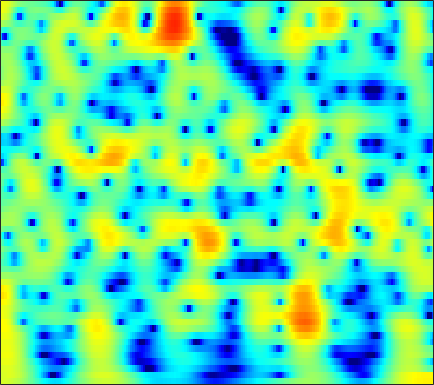

Data behind this chart, as committed beside it:
3.7771, 3.7722, 3.7163, 3.5984, 3.4675, 3.2383, 2.9486, 2.6921, 2.2948, 1.8322, 1.2979, 0.84982, 0.19407, -0.52347, -1.0911, -1.8738, -2.6682, -3.2658, -4.0528, -4.8109, -5.5181, -5.9963, -6.5357, -6.9312
3.435, 3.698, 3.926, 4.024, 4.018, 3.908, 3.687, 3.45, 3.041, 2.526, 1.905, 1.367, 0.5555, -0.367, -1.135, -2.269, -3.543, -4.609, -6.207, -8.071, -10.32, -12.39, -16.05, -22.13
3.752, 3.917, 4.045, 4.065, 4.007, 3.833, 3.551, 3.268, 2.8, 2.226, 1.55, 0.9774, 0.1322, -0.7978, -1.546, -2.603, -3.721, -4.589, -5.766, -6.934, -8.056, -8.836, -9.75, -10.47
4.237, 4.418, 4.547, 4.543, 4.453, 4.215, 3.844, 3.481, 2.883, 2.155, 1.298, 0.5735, -0.4973, -1.678, -2.628, -3.967, -5.363, -6.422, -7.808, -9.12, -10.33, -11.17, -12.21, -13.22
4.633, 4.831, 4.962, 4.941, 4.823, 4.528, 4.075, 3.631, 2.897, 1.993, 0.9076, -0.03466, -1.481, -3.174, -4.635, -6.9, -9.639, -12.13, -16.41, -22.48, -25.84, -22.21, -18.44, -16.22
4.489, 4.671, 4.784, 4.747, 4.619, 4.311, 3.845, 3.391, 2.651, 1.756, 0.7058, -0.1838, -1.506, -2.979, -4.172, -5.859, -7.597, -8.88, -10.41, -11.52, -12.02, -12.05, -11.74, -11.18
4.35, 4.554, 4.679, 4.64, 4.508, 4.194, 3.725, 3.272, 2.539, 1.664, 0.6585, -0.1752, -1.384, -2.687, -3.712, -5.11, -6.49, -7.462, -8.586, -9.427, -9.941, -10.1, -10.03, -9.718
4.717, 4.93, 5.036, 4.948, 4.762, 4.369, 3.818, 3.309, 2.51, 1.583, 0.5389, -0.3235, -1.59, -3.018, -4.232, -6.105, -8.38, -10.46, -13.94, -18.09, -19.33, -17.08, -13.92, -11.66
5.297, 5.441, 5.404, 5.104, 4.711, 3.98, 3.048, 2.25, 1.112, -0.02967, -1.08, -1.772, -2.574, -3.321, -3.908, -4.811, -5.928, -6.895, -8.233, -9.219, -9.428, -9.03, -8.053, -7.038
5.49, 5.522, 5.262, 4.651, 3.929, 2.568, 0.6882, -1.143, -4.34, -8.698, -12.77, -11.73, -8.292, -5.87, -4.687, -3.652, -3.039, -2.759, -2.518, -2.361, -2.227, -2.078, -1.824, -1.619
4.769, 4.738, 4.433, 3.83, 3.172, 1.999, 0.4882, -0.8381, -2.734, -4.51, -5.636, -5.78, -5.177, -4.256, -3.603, -2.901, -2.366, -2.045, -1.699, -1.438, -1.226, -1.065, -0.8986, -0.8321
4.725, 4.66, 4.37, 3.877, 3.396, 2.619, 1.701, 0.9661, 0.003753, -0.854, -1.568, -1.995, -2.418, -2.69, -2.831, -2.965, -3.067, -3.123, -3.152, -3.095, -2.945, -2.797, -2.589, -2.349
5.774, 5.631, 5.249, 4.629, 4.039, 3.112, 2.053, 1.184, -0.008168, -1.119, -2.032, -2.588, -3.201, -3.747, -4.14, -4.748, -5.519, -6.223, -7.231, -7.921, -7.83, -7.258, -6.114, -4.804
6.907, 6.673, 6.135, 5.303, 4.448, 3.005, 1.187, -0.4951, -3.244, -6.403, -8.835, -8.954, -7.654, -6.414, -5.944, -6.002, -6.896, -8.243, -11.38, -17.2, -18.52, -13.28, -8.566, -5.707
6.276, 6.064, 5.579, 4.839, 4.072, 2.729, 1.004, -0.5709, -3.158, -6.145, -8.124, -7.978, -6.499, -4.95, -4.145, -3.585, -3.475, -3.56, -3.831, -4.088, -4.048, -3.839, -3.292, -2.637
3.839, 3.799, 3.582, 3.212, 2.849, 2.225, 1.477, 0.9044, 0.1696, -0.4682, -0.9153, -1.064, -1.063, -0.9457, -0.8159, -0.6557, -0.5588, -0.5477, -0.5794, -0.6541, -0.787, -0.9112, -1.173, -1.623
1.056, 1.18, 1.205, 1.091, 0.9822, 0.8124, 0.6174, 0.4749, 0.3693, 0.3353, 0.3484, 0.4118, 0.5557, 0.704, 0.8038, 0.9384, 1.029, 1.039, 0.9976, 0.8875, 0.6739, 0.4541, 0.0009648, -0.6417
-1.3, -1.218, -1.267, -1.511, -1.757, -1.973, -2.009, -1.909, -1.579, -1.044, -0.4286, 0.02266, 0.5728, 1.058, 1.367, 1.674, 1.89, 1.995, 2.037, 1.98, 1.826, 1.64, 1.336, 0.8971
-2.267, -2.584, -3.41, -4.689, -6.057, -8.216, -9.526, -8.885, -6.603, -4.239, -2.265, -1.092, 0.1122, 1.012, 1.521, 1.994, 2.287, 2.435, 2.542, 2.556, 2.513, 2.426, 2.294, 2.088
-1.218, -1.783, -2.977, -4.582, -6.209, -9.107, -11.07, -10.25, -7.085, -4.099, -1.937, -0.7264, 0.4851, 1.249, 1.573, 1.793, 1.785, 1.676, 1.523, 1.459, 1.544, 1.697, 1.873, 2.073
0.07144, -0.476, -1.276, -1.971, -2.283, -2.51, -2.378, -1.938, -1.153, -0.2542, 0.6278, 1.126, 1.555, 1.65, 1.453, 0.8014, -0.3181, -1.526, -3.452, -4.864, -4.322, -2.85, -0.7982, 0.6947
-1.483, -2.862, -4.594, -5.583, -5.198, -3.733, -2.236, -1.176, 0.04449, 0.9174, 1.52, 1.821, 1.922, 1.706, 1.321, 0.381, -1.093, -2.669, -5.645, -8.612, -7.332, -4.72, -1.673, 0.648
-3.113, -5.52, -10.02, -13.99, -10.71, -6.342, -3.349, -1.892, -0.586, 0.2535, 0.6508, 0.7791, 0.7364, 0.5263, 0.3196, -0.0001609, -0.3199, -0.5009, -0.6528, -0.5265, -0.1061, 0.4418, 1.157, 1.935
0.0009595, -0.5423, -1.089, -1.385, -1.316, -0.8853, -0.4463, -0.1397, 0.01787, -0.1241, -0.5609, -1.144, -2.07, -2.997, -3.456, -3.382, -2.657, -1.889, -0.7621, 0.2339, 1.079, 1.603, 2.241, 2.468
1.482, 1.556, 1.61, 1.652, 1.623, 1.589, 1.421, 1.192, 0.6968, -0.1716, -1.498, -2.97, -5.856, -10.98, -19.79, -16.79, -8.221, -5.037, -2.246, -0.3981, 0.9025, 1.536, 2.148, 2.398
0.5821, 0.9495, 1.267, 1.488, 1.569, 1.542, 1.417, 1.2, 0.7813, 0.1397, -0.7177, -1.497, -2.701, -3.777, -4.297, -4.172, -3.297, -2.375, -1.164, -0.1474, 0.6252, 1.057, 1.331, 1.501
-0.7934, -0.3815, 0.05988, 0.3457, 0.5233, 0.6696, 0.7412, 0.7483, 0.6715, 0.5391, 0.3294, 0.1557, -0.07783, -0.2656, -0.3368, -0.3145, -0.161, 0.0002108, 0.2428, 0.467, 0.6018, 0.6555, 0.6357, 0.4564
-1.565, -1.329, -1.073, -0.8554, -0.7023, -0.4276, -0.1423, 0.1054, 0.4293, 0.7317, 0.9836, 1.129, 1.287, 1.374, 1.419, 1.421, 1.388, 1.324, 1.181, 0.9726, 0.698, 0.4202, 0.06026, -0.428
-1.845, -2.113, -2.577, -2.902, -2.994, -2.68, -1.94, -1.222, -0.1832, 0.7475, 1.545, 2.014, 2.487, 2.784, 2.894, 2.893, 2.725, 2.504, 2.071, 1.476, 0.7609, 0.1078, -0.8055, -1.72
-1.772, -2.962, -5.36, -8.905, -12.05, -11.28, -6.538, -3.769, -1.063, 0.8838, 2.279, 3.062, 3.77, 4.19, 4.309, 4.268, 3.96, 3.575, 2.833, 1.819, 0.5043, -0.6546, -2.65, -4.779
-0.9108, -1.959, -3.655, -5.535, -6.506, -6.115, -4.039, -2.253, -0.1736, 1.467, 2.696, 3.373, 3.998, 4.308, 4.366, 4.196, 3.776, 3.264, 2.333, 1.09, -0.5608, -1.995, -4.538, -7.757
-0.4809, -0.9249, -1.28, -1.461, -1.321, -0.923, -0.1939, 0.4311, 1.325, 2.112, 2.76, 3.095, 3.387, 3.451, 3.377, 3.067, 2.567, 2.043, 1.15, -0.01657, -1.467, -2.787, -4.756, -6.993
-2.248, -2.437, -2.062, -1.317, -0.6319, 0.3044, 1.188, 1.765, 2.396, 2.872, 3.151, 3.227, 3.148, 2.89, 2.599, 2.135, 1.602, 1.194, 0.5923, -0.1344, -1.062, -2.074, -3.612, -6.105
-14.64, -13.39, -7.56, -3.747, -1.926, -0.04772, 1.195, 1.905, 2.517, 2.842, 2.817, 2.639, 2.037, 1.153, 0.263, -0.885, -1.782, -1.938, -1.598, -0.969, -0.4532, -0.3748, -0.41, -1.035
-7.09, -7.19, -5.915, -4.329, -3.111, -1.928, -0.9632, -0.4627, 0.03801, 0.205, 0.07811, -0.3044, -1.216, -2.859, -4.753, -9.058, -19.85, -19.2, -8.651, -4.192, -1.659, -0.2488, 0.8457, 1.75
-5.496, -5.527, -5.532, -5.318, -5.181, -4.943, -4.657, -4.394, -3.995, -3.594, -3.278, -3.247, -3.396, -3.911, -4.46, -5.29, -5.704, -5.353, -4.056, -2.347, -0.6762, 0.3562, 1.583, 2.557
-7.874, -7.496, -7.445, -7.874, -8.642, -9.82, -11.03, -11.11, -10.01, -8.127, -6.515, -5.495, -4.565, -3.883, -3.508, -3.041, -2.466, -1.967, -1.119, -0.1696, 0.8608, 1.574, 2.505, 3.201
-7.859, -7.147, -6.978, -7.868, -9.188, -12.3, -18.03, -20.85, -14.73, -10.34, -7.65, -6.302, -5.078, -4.225, -3.728, -3.08, -2.381, -1.758, -0.8139, 0.2249, 1.244, 2.039, 2.883, 3.636
-2.3, -2.32, -2.625, -3.249, -3.832, -4.811, -5.595, -5.889, -5.866, -5.499, -5.128, -5.023, -5.072, -5.45, -5.788, -6.126, -5.833, -5.006, -3.367, -1.542, 0.1467, 1.211, 2.444, 3.396
2.079, 1.799, 1.318, 0.7598, 0.3094, -0.3616, -0.9949, -1.465, -2.083, -2.696, -3.441, -4.178, -5.49, -7.555, -9.933, -15.79, -29.49, -15.23, -8.327, -4.443, -1.78, -0.3821, 1.147, 2.18
4.138, 3.79, 3.24, 2.615, 2.066, 1.297, 0.4558, -0.215, -1.107, -2.022, -2.975, -3.683, -4.743, -5.874, -6.715, -7.654, -7.72, -6.997, -5.385, -3.597, -2.096, -1.1, -0.1546, 0.5163
5.346, 4.973, 4.362, 3.589, 2.895, 1.85, 0.6611, -0.2993, -1.582, -2.792, -3.741, -4.206, -4.513, -4.523, -4.385, -4.069, -3.57, -3.118, -2.446, -1.801, -1.248, -0.9624, -0.813, -0.8603
6.306, 5.968, 5.332, 4.439, 3.606, 2.205, 0.4236, -1.185, -3.791, -6.801, -9.144, -9.281, -7.506, -5.507, -4.262, -2.902, -1.886, -1.279, -0.6695, -0.2996, -0.1535, -0.3115, -0.7571, -1.716
5.838, 5.643, 5.157, 4.402, 3.641, 2.284, 0.4738, -1.237, -4.227, -8.23, -12.33, -12, -8.469, -5.616, -4.059, -2.532, -1.435, -0.815, -0.2157, 0.1505, 0.2233, 0.1092, -0.3616, -1.325
3.543, 3.645, 3.571, 3.246, 2.809, 1.994, 0.9497, 0.01592, -1.323, -2.585, -3.522, -3.923, -3.998, -3.706, -3.392, -2.911, -2.388, -2.008, -1.498, -1.026, -0.6612, -0.4345, -0.3543, -0.4323
1.13, 1.695, 2.167, 2.311, 2.222, 1.896, 1.344, 0.8042, -0.006483, -0.8823, -1.776, -2.422, -3.254, -4.03, -4.544, -5.048, -5.194, -4.974, -4.273, -3.284, -2.184, -1.466, -0.5988, 0.1109
-0.1638, 0.7359, 1.524, 1.928, 2.034, 1.915, 1.526, 1.101, 0.3579, -0.5812, -1.71, -2.677, -4.199, -6.115, -7.898, -10.9, -14.12, -14.05, -10.43, -6.857, -4.155, -2.554, -0.8468, 0.4289
-0.04184, 0.6697, 1.328, 1.685, 1.759, 1.604, 1.205, 0.7502, -0.07194, -1.115, -2.356, -3.424, -5.043, -6.906, -8.513, -11.02, -13.14, -12.88, -10.01, -6.774, -4.066, -2.379, -0.6202, 0.7711
0.5359, 0.943, 1.311, 1.46, 1.407, 1.113, 0.5838, 0.01896, -0.9877, -2.238, -3.689, -4.834, -6.319, -7.472, -7.937, -8.058, -7.537, -6.744, -5.352, -3.753, -2.099, -0.9941, 0.3113, 1.397
0.9511, 1.141, 1.285, 1.27, 1.125, 0.7762, 0.1673, -0.4941, -1.681, -3.296, -5.48, -7.63, -11.25, -14.61, -14.12, -10.71, -7.629, -5.774, -3.701, -1.956, -0.5098, 0.4049, 1.476, 2.266
0.4032, 0.3737, 0.329, 0.3002, 0.281, 0.165, -0.157, -0.5847, -1.431, -2.7, -4.481, -6.253, -9.086, -11.31, -10.85, -8.223, -5.544, -3.859, -1.997, -0.4878, 0.7351, 1.556, 2.363, 2.927
-2.503, -3.145, -3.377, -2.835, -2.176, -1.397, -0.8451, -0.6398, -0.67, -1.004, -1.548, -2.002, -2.565, -2.893, -2.904, -2.537, -1.877, -1.273, -0.399, 0.4803, 1.363, 1.913, 2.554, 3.055
-8.476, -15.23, -17.39, -8.459, -5.357, -2.822, -1.323, -0.6262, -0.108, 0.1027, 0.08862, -0.002503, -0.2045, -0.4597, -0.6798, -0.9439, -1.138, -1.208, -1.087, -0.6142, 0.1476, 0.8079, 1.793, 2.595
-2.546, -3.61, -4.039, -3.312, -2.462, -1.503, -0.8606, -0.5665, -0.2888, -0.1143, -0.02563, -0.05047, -0.2096, -0.5871, -1.053, -2.078, -3.646, -5.195, -7.296, -7.423, -4.985, -2.692, -0.366, 1.32
1.756, 1.417, 0.9617, 0.4684, 0.04171, -0.6871, -1.581, -2.267, -2.949, -3.063, -2.591, -2.112, -1.62, -1.524, -1.787, -2.714, -4.483, -6.519, -10.08, -10.6, -6.604, -4.053, -1.397, 0.4635
3.829, 3.641, 3.081, 2.139, 1.107, -0.803, -3.659, -6.887, -14.34, -14.81, -7.869, -4.999, -2.769, -1.602, -1.219, -1.128, -1.366, -1.614, -1.894, -1.86, -1.446, -0.885, -0.155, 0.4445
4.777, 4.659, 4.202, 3.405, 2.547, 1.061, -0.8489, -2.401, -4.172, -4.598, -3.637, -2.687, -1.581, -0.8058, -0.4321, -0.1741, -0.1095, -0.1429, -0.2209, -0.3378, -0.4706, -0.5842, -0.9357, -1.489
4.681, 4.683, 4.484, 4.049, 3.588, 2.811, 1.933, 1.277, 0.4953, -0.08134, -0.4358, -0.6045, -0.7502, -0.8713, -0.9575, -1.114, -1.302, -1.465, -1.671, -1.895, -2.199, -2.618, -3.378, -4.571
